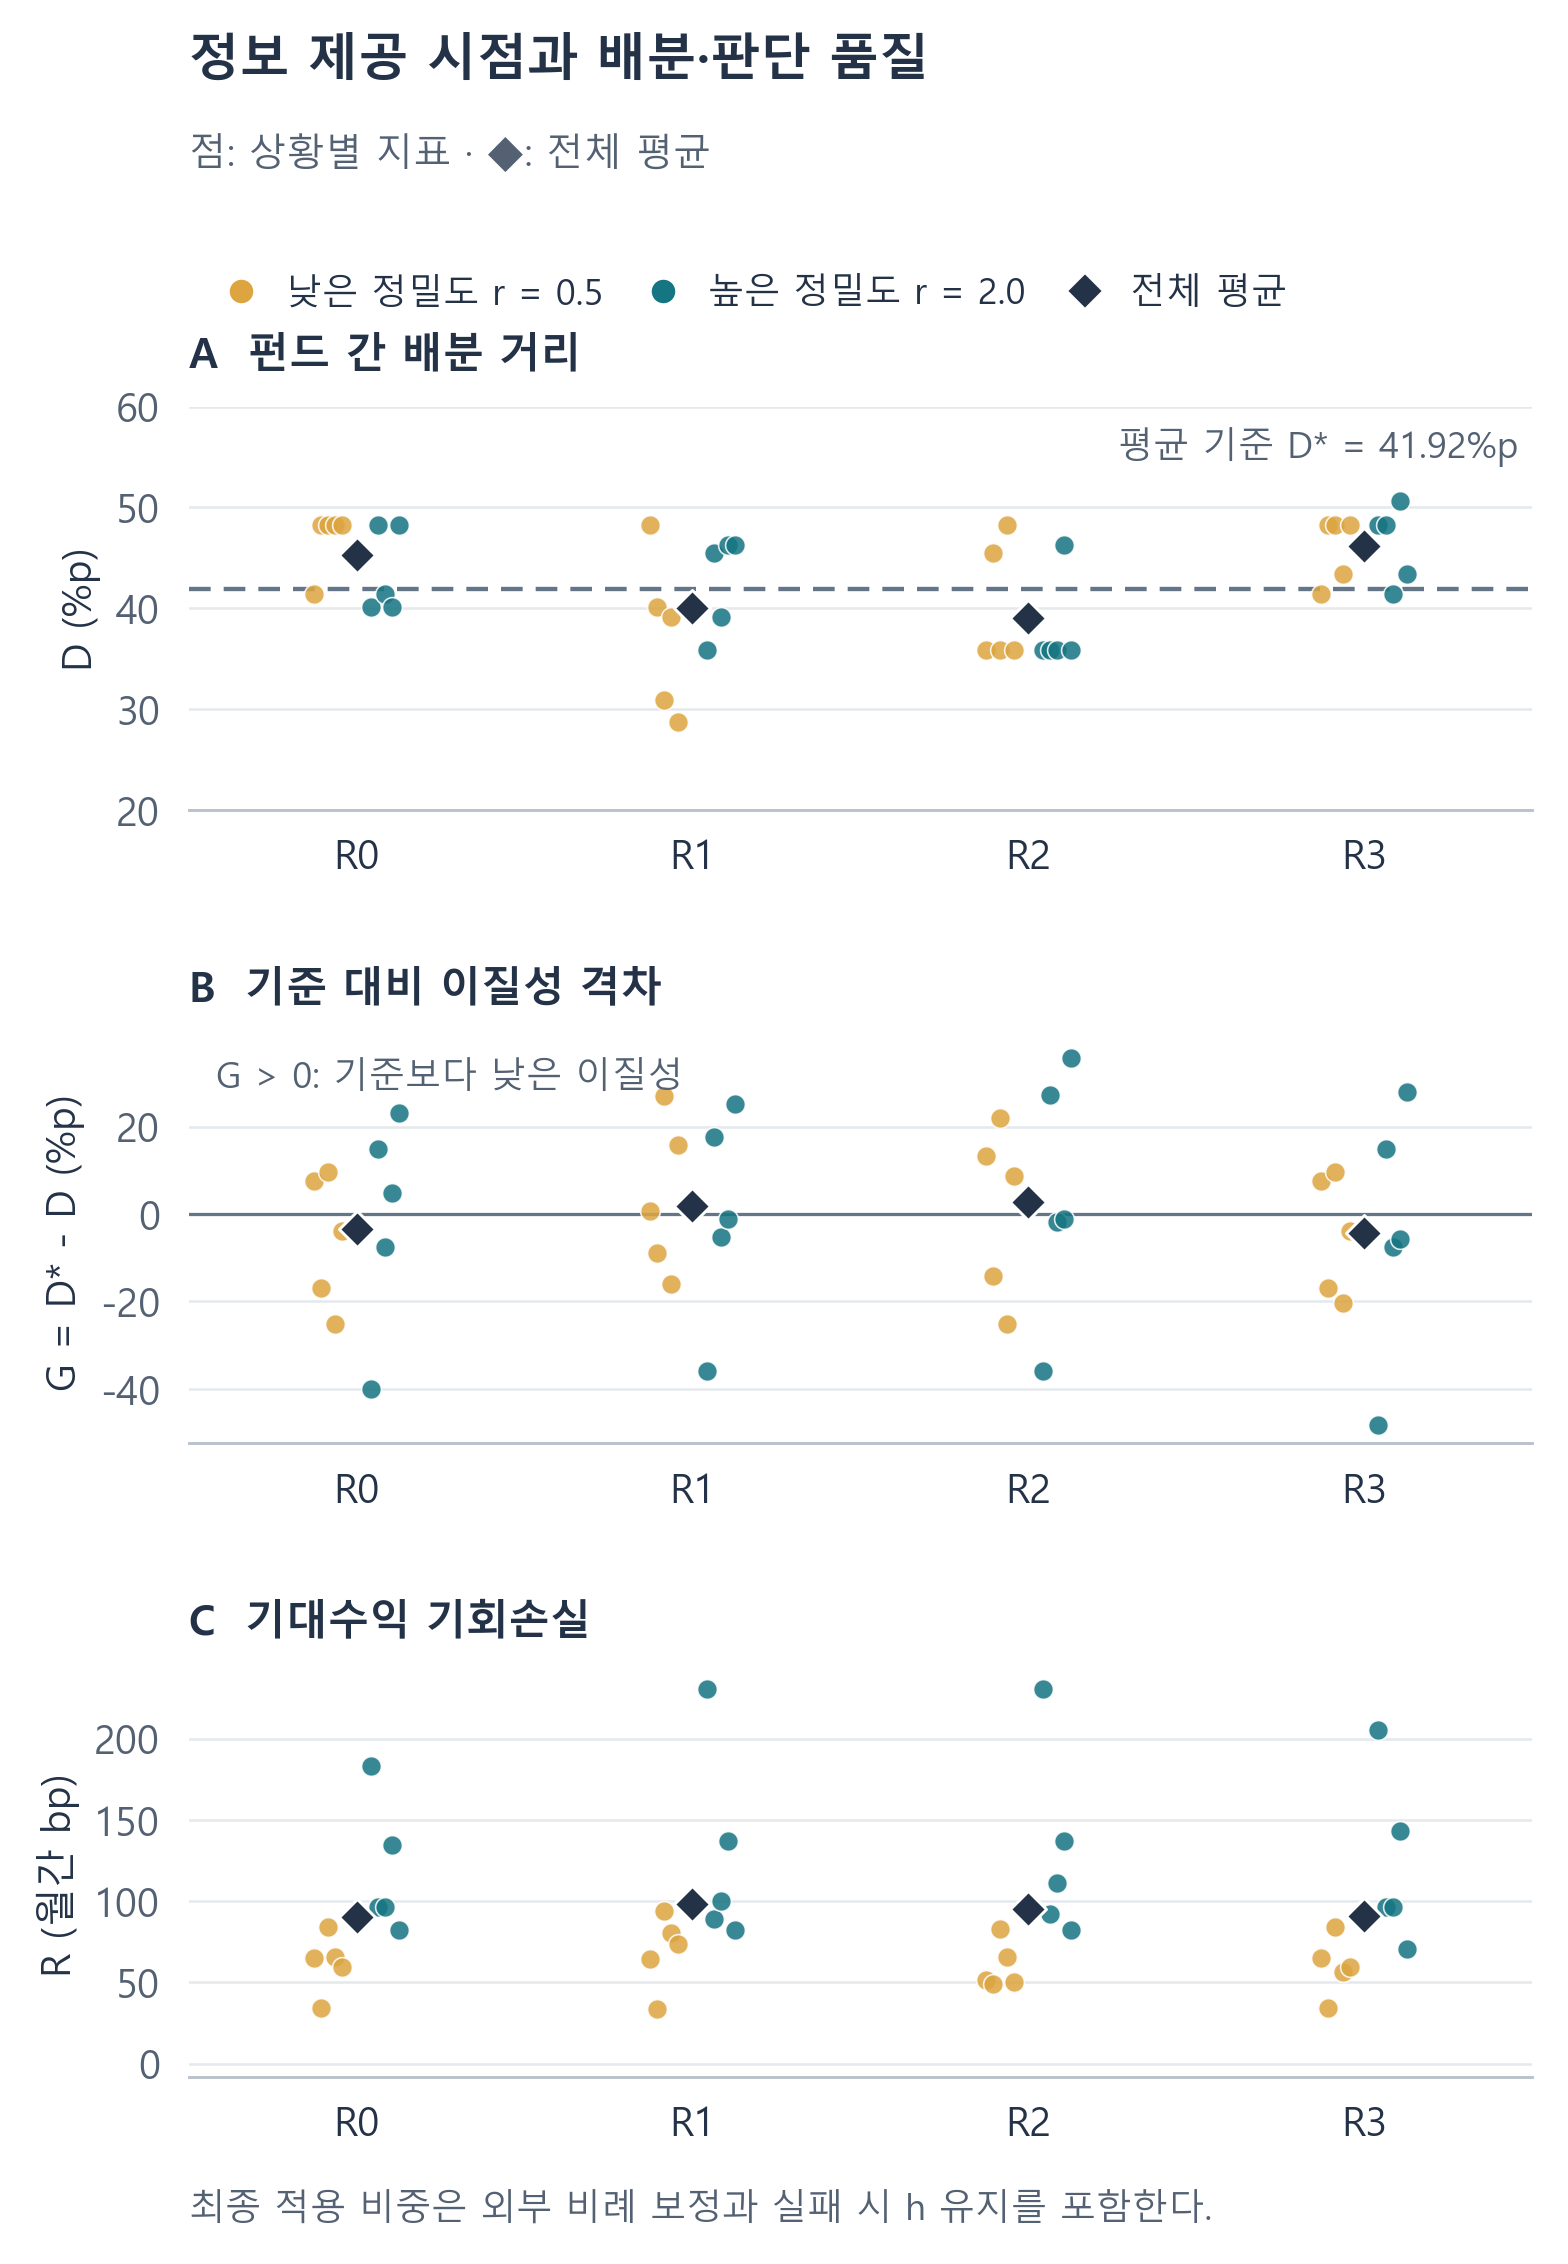

The file beside this chart, header and first rows:
scenario, r, arm, D_full, Dstar_full, G_full, R_full, D_percentage_points, Dstar_percentage_points, G_percentage_points, R_monthly_basis_points
main-001, 0.5, R0, 0.414, 0.49, 0.07594, 0.006504, 41.4, 49, 7.594, 65.04
main-001, 0.5, R1, 0.4826, 0.49, 0.00738, 0.006414, 48.26, 49, 0.738, 64.14
main-001, 0.5, R2, 0.3581, 0.49, 0.1318, 0.005138, 35.81, 49, 13.18, 51.38
main-001, 0.5, R3, 0.414, 0.49, 0.07594, 0.006504, 41.4, 49, 7.594, 65.04
main-003, 2.0, R0, 0.4011, 0.0, -0.4011, 0.0183, 40.11, 0.0, -40.11, 183
main-003, 2.0, R1, 0.3581, 0.0, -0.3581, 0.02304, 35.81, 0.0, -35.81, 230.4
main-003, 2.0, R2, 0.3581, 0.0, -0.3581, 0.02304, 35.81, 0.0, -35.81, 230.4
main-003, 2.0, R3, 0.4826, 0.0, -0.4826, 0.02056, 48.26, 0.0, -48.26, 205.6
main-004, 0.5, R0, 0.4826, 0.3125, -0.1701, 0.003437, 48.26, 31.25, -17.01, 34.37
main-004, 0.5, R1, 0.4011, 0.3125, -0.08866, 0.003348, 40.11, 31.25, -8.866, 33.48
main-004, 0.5, R2, 0.4549, 0.3125, -0.1425, 0.004922, 45.49, 31.25, -14.25, 49.22
main-004, 0.5, R3, 0.4826, 0.3125, -0.1701, 0.003437, 48.26, 31.25, -17.01, 34.37
main-006, 2.0, R0, 0.4826, 0.6308, 0.1482, 0.009671, 48.26, 63.08, 14.82, 96.71
main-006, 2.0, R1, 0.4549, 0.6308, 0.1759, 0.00888, 45.49, 63.08, 17.59, 88.8
main-006, 2.0, R2, 0.3581, 0.6308, 0.2727, 0.009186, 35.81, 63.08, 27.27, 91.86
main-006, 2.0, R3, 0.4826, 0.6308, 0.1482, 0.009671, 48.26, 63.08, 14.82, 96.71
main-007, 0.5, R0, 0.4826, 0.5786, 0.09605, 0.008416, 48.26, 57.86, 9.605, 84.16
main-007, 0.5, R1, 0.3093, 0.5786, 0.2693, 0.009393, 30.93, 57.86, 26.93, 93.93
main-007, 0.5, R2, 0.3581, 0.5786, 0.2205, 0.008301, 35.81, 57.86, 22.05, 83.01
main-007, 0.5, R3, 0.4826, 0.5786, 0.09605, 0.008416, 48.26, 57.86, 9.605, 84.16
main-009, 2.0, R0, 0.414, 0.3391, -0.07494, 0.009642, 41.4, 33.91, -7.494, 96.42
main-009, 2.0, R1, 0.3915, 0.3391, -0.05236, 0.01, 39.15, 33.91, -5.236, 100
main-009, 2.0, R2, 0.3581, 0.3391, -0.01904, 0.01112, 35.81, 33.91, -1.904, 111.2
main-009, 2.0, R3, 0.414, 0.3391, -0.07494, 0.009642, 41.4, 33.91, -7.494, 96.42
main-010, 0.5, R0, 0.4826, 0.231, -0.2516, 0.006586, 48.26, 23.1, -25.16, 65.86
main-010, 0.5, R1, 0.3911, 0.231, -0.1601, 0.00805, 39.11, 23.1, -16.01, 80.5
main-010, 0.5, R2, 0.4826, 0.231, -0.2516, 0.006586, 48.26, 23.1, -25.16, 65.86
main-010, 0.5, R3, 0.4335, 0.231, -0.2025, 0.005655, 43.35, 23.1, -20.25, 56.55
main-012, 2.0, R0, 0.4011, 0.4502, 0.0491, 0.01344, 40.11, 45.02, 4.91, 134.4
main-012, 2.0, R1, 0.4622, 0.4502, -0.012, 0.01369, 46.22, 45.02, -1.2, 136.9
main-012, 2.0, R2, 0.4622, 0.4502, -0.012, 0.01369, 46.22, 45.02, -1.2, 136.9
main-012, 2.0, R3, 0.5063, 0.4502, -0.05607, 0.01434, 50.63, 45.02, -5.607, 143.4
main-013, 0.5, R0, 0.4826, 0.445, -0.03763, 0.005942, 48.26, 44.5, -3.763, 59.42
main-013, 0.5, R1, 0.2869, 0.445, 0.1581, 0.007343, 28.69, 44.5, 15.81, 73.43
main-013, 0.5, R2, 0.3581, 0.445, 0.08682, 0.005049, 35.81, 44.5, 8.682, 50.49
main-013, 0.5, R3, 0.4826, 0.445, -0.03763, 0.005942, 48.26, 44.5, -3.763, 59.42
main-015, 2.0, R0, 0.4826, 0.7146, 0.232, 0.008227, 48.26, 71.46, 23.2, 82.27
main-015, 2.0, R1, 0.4622, 0.7146, 0.2524, 0.008209, 46.22, 71.46, 25.24, 82.09
main-015, 2.0, R2, 0.3581, 0.7146, 0.3565, 0.008252, 35.81, 71.46, 35.65, 82.52
main-015, 2.0, R3, 0.4344, 0.7146, 0.2802, 0.007036, 43.44, 71.46, 28.02, 70.36
